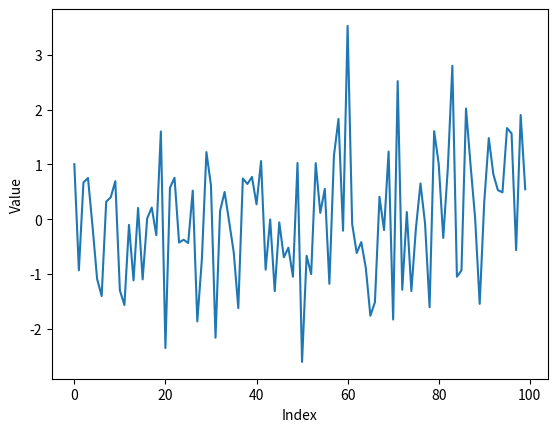

Write Python code to recreate this figure. (Note: this script raises an exception after producing the figure.)
#This example is inspired from my severe usage of MATLAB overlay plotting where I plot on a figure and based on its distribution/look I do some operation in backend like moving the image to another directory etc
import numpy as np
import matplotlib.pyplot as plt

def main():
    plt.ion() #Turining interactive mode on
    fig,ax = plt.subplots()
    for i in range(3):
        x=np.random.randn(100) #plotting points
        ax.plot(x)
        ax.set_xlabel('Index')
        ax.set_ylabel('Value')
        y=input("Shall we do internal operation on this?")
        if (y=='y'): # input y if we want to do operation in backend
            print("Yes performing operation")
        ax.cla() #Clearning axes here else it will overlap on previous plot. This is required sometimes based on your req


main()
